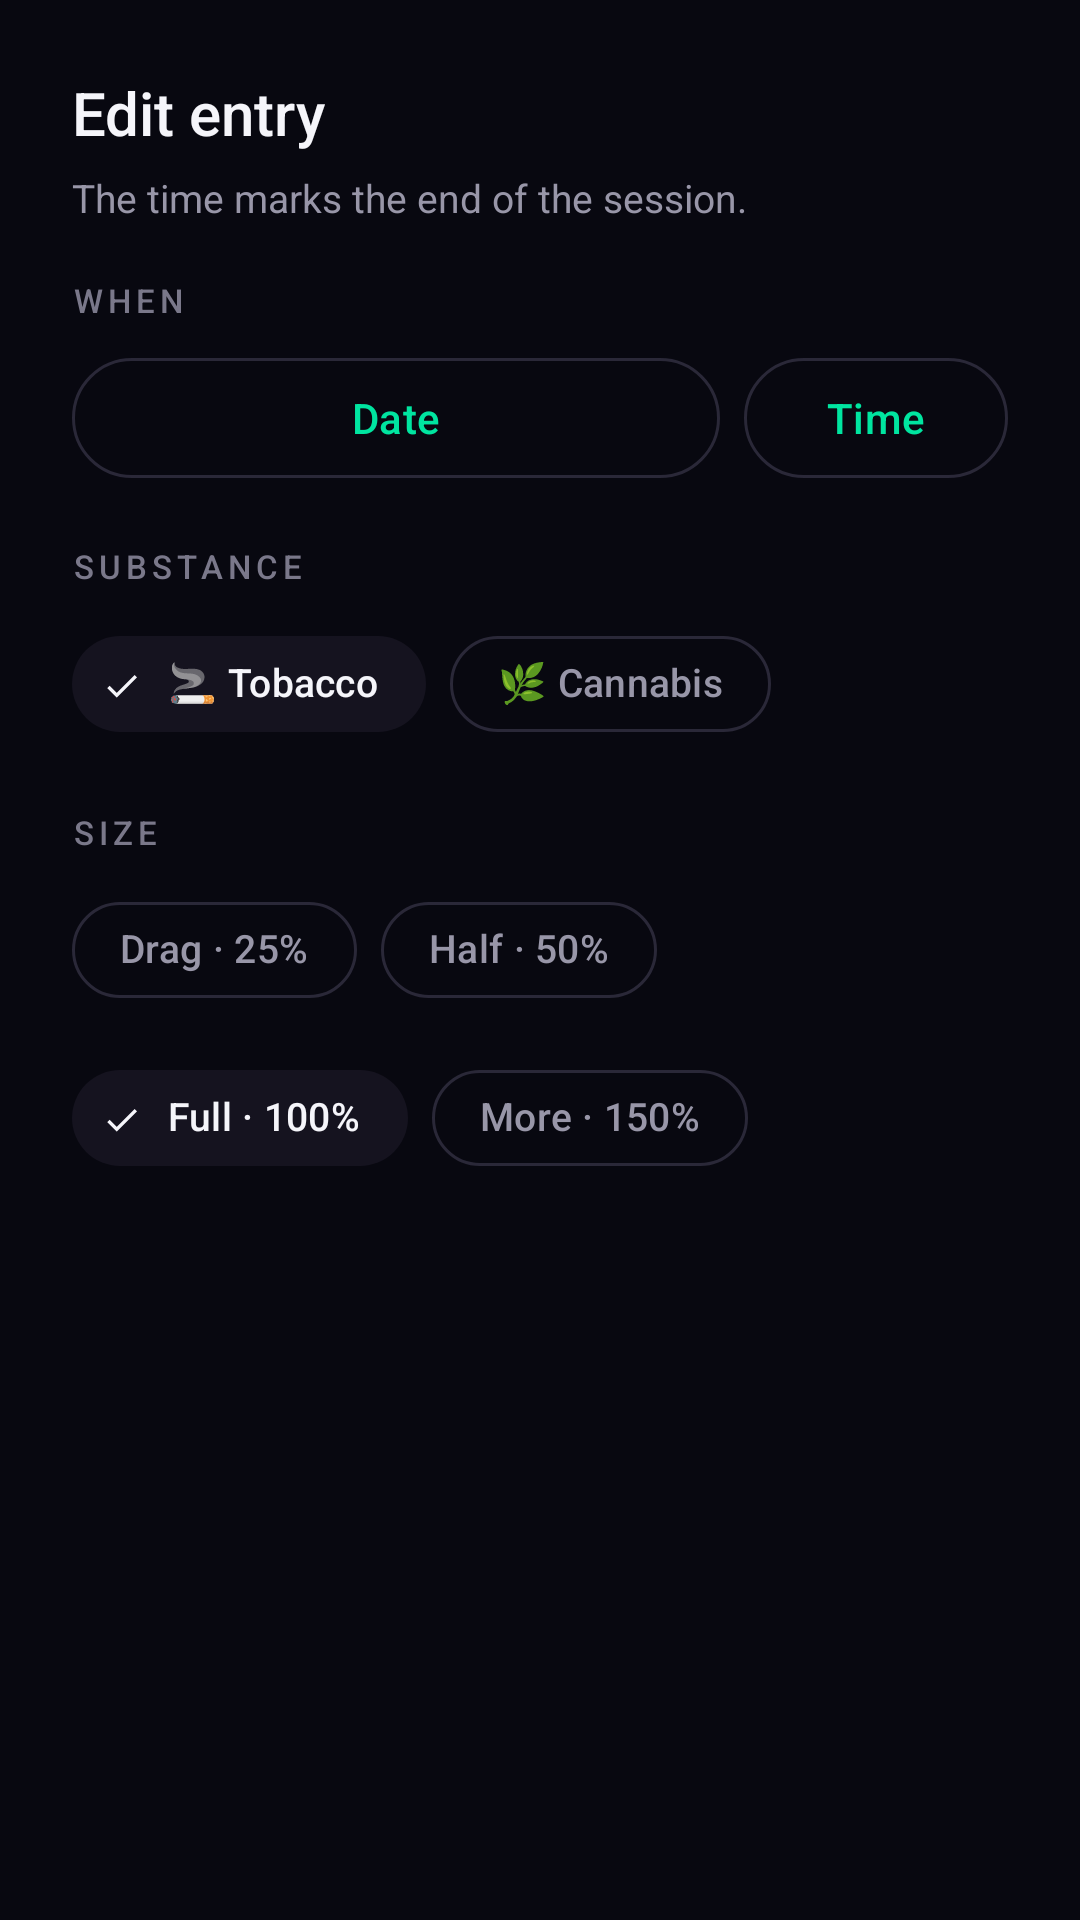

The Android layout XML behind this screen, and the referenced resources:
<!-- AndroidManifest.xml: application theme Base.Theme.SmokeLess -->
<!-- res/layout/dialog_edit_session.xml -->
<?xml version="1.0" encoding="utf-8"?>
<ScrollView xmlns:android="http://schemas.android.com/apk/res/android"
    xmlns:app="http://schemas.android.com/apk/res-auto"
    android:layout_width="match_parent"
    android:layout_height="wrap_content">

    <LinearLayout
        android:layout_width="match_parent"
        android:layout_height="wrap_content"
        android:orientation="vertical"
        android:padding="24dp">

        <TextView
            android:id="@+id/textDialogTitle"
            android:layout_width="wrap_content"
            android:layout_height="wrap_content"
            android:text="Edit entry"
            android:textColor="@color/text_primary"
            android:textSize="20sp"
            android:fontFamily="sans-serif-medium" />

        <TextView
            android:layout_width="match_parent"
            android:layout_height="wrap_content"
            android:layout_marginTop="6dp"
            android:text="The time marks the end of the session."
            android:textColor="@color/text_secondary"
            android:textSize="13sp"
            android:lineSpacingMultiplier="1.35" />

        <TextView
            android:layout_width="wrap_content"
            android:layout_height="wrap_content"
            android:layout_marginTop="18dp"
            android:text="WHEN"
            android:textColor="@color/text_tertiary"
            android:textSize="11sp"
            android:textAllCaps="true"
            android:letterSpacing="0.15"
            android:fontFamily="sans-serif-medium" />

        <LinearLayout
            android:layout_width="match_parent"
            android:layout_height="wrap_content"
            android:layout_marginTop="8dp"
            android:orientation="horizontal">

            <com.google.android.material.button.MaterialButton
                android:id="@+id/btnPickDate"
                style="@style/Widget.Material3.Button.OutlinedButton"
                android:layout_width="0dp"
                android:layout_height="wrap_content"
                android:layout_weight="1"
                android:text="Date" />

            <com.google.android.material.button.MaterialButton
                android:id="@+id/btnPickTime"
                style="@style/Widget.Material3.Button.OutlinedButton"
                android:layout_width="wrap_content"
                android:layout_height="wrap_content"
                android:layout_marginStart="8dp"
                android:text="Time" />

        </LinearLayout>

        <TextView
            android:layout_width="wrap_content"
            android:layout_height="wrap_content"
            android:layout_marginTop="18dp"
            android:text="SUBSTANCE"
            android:textColor="@color/text_tertiary"
            android:textSize="11sp"
            android:textAllCaps="true"
            android:letterSpacing="0.15"
            android:fontFamily="sans-serif-medium" />

        <com.google.android.material.chip.ChipGroup
            android:id="@+id/chipGroupSubstance"
            android:layout_width="match_parent"
            android:layout_height="wrap_content"
            android:layout_marginTop="8dp"
            app:singleSelection="true"
            app:selectionRequired="true">

            <com.google.android.material.chip.Chip
                android:id="@+id/chipSubstanceTobacco"
                android:layout_width="wrap_content"
                android:layout_height="wrap_content"
                android:text="🚬 Tobacco"
                android:checkable="true"
                android:checked="true"
                style="@style/Widget.Material3.Chip.Filter" />

            <com.google.android.material.chip.Chip
                android:id="@+id/chipSubstanceCannabis"
                android:layout_width="wrap_content"
                android:layout_height="wrap_content"
                android:text="🌿 Cannabis"
                android:checkable="true"
                style="@style/Widget.Material3.Chip.Filter" />

        </com.google.android.material.chip.ChipGroup>

        <TextView
            android:layout_width="wrap_content"
            android:layout_height="wrap_content"
            android:layout_marginTop="18dp"
            android:text="SIZE"
            android:textColor="@color/text_tertiary"
            android:textSize="11sp"
            android:textAllCaps="true"
            android:letterSpacing="0.15"
            android:fontFamily="sans-serif-medium" />

        <com.google.android.material.chip.ChipGroup
            android:id="@+id/chipGroupSize"
            android:layout_width="match_parent"
            android:layout_height="wrap_content"
            android:layout_marginTop="8dp"
            app:singleSelection="true"
            app:selectionRequired="true">

            <com.google.android.material.chip.Chip
                android:id="@+id/chipSizeDrag"
                android:layout_width="wrap_content"
                android:layout_height="wrap_content"
                android:text="Drag · 25%"
                android:checkable="true"
                style="@style/Widget.Material3.Chip.Filter" />

            <com.google.android.material.chip.Chip
                android:id="@+id/chipSizeHalf"
                android:layout_width="wrap_content"
                android:layout_height="wrap_content"
                android:text="Half · 50%"
                android:checkable="true"
                style="@style/Widget.Material3.Chip.Filter" />

            <com.google.android.material.chip.Chip
                android:id="@+id/chipSizeFull"
                android:layout_width="wrap_content"
                android:layout_height="wrap_content"
                android:text="Full · 100%"
                android:checkable="true"
                android:checked="true"
                style="@style/Widget.Material3.Chip.Filter" />

            <com.google.android.material.chip.Chip
                android:id="@+id/chipSizeMore"
                android:layout_width="wrap_content"
                android:layout_height="wrap_content"
                android:text="More · 150%"
                android:checkable="true"
                style="@style/Widget.Material3.Chip.Filter" />

        </com.google.android.material.chip.ChipGroup>

    </LinearLayout>

</ScrollView>
<!-- resources referenced by this layout -->
<resources>
  <color name="text_primary">#F5F5FA</color>
  <color name="text_secondary">#9896A8</color>
  <color name="text_tertiary">#7A788A</color>
  <style name="Base.Theme.SmokeLess" parent="Theme.Material3.DayNight.NoActionBar">
          
          <item name="colorPrimary">@color/accent_primary</item>
          <item name="colorPrimaryContainer">@color/surface_elevated</item>
          <item name="colorOnPrimary">@color/black</item>
          <item name="colorOnPrimaryContainer">@color/text_primary</item>
          
          
          <item name="colorSecondary">@color/accent_amber</item>
          <item name="colorSecondaryContainer">@color/surface_card</item>
          <item name="colorOnSecondary">@color/black</item>
          <item name="colorOnSecondaryContainer">@color/text_primary</item>
          
          
          <item name="colorTertiary">@color/accent_teal</item>
          <item name="colorTertiaryContainer">@color/surface_card_highlight</item>
          <item name="colorOnTertiary">@color/black</item>
          <item name="colorOnTertiaryContainer">@color/text_primary</item>
          
          
          <item name="android:windowBackground">@color/background_dark</item>
          <item name="colorSurface">@color/background_dark</item>
          <item name="colorSurfaceVariant">@color/surface_card</item>
          <item name="colorSurfaceContainer">@color/surface_card</item>
          <item name="colorSurfaceContainerHigh">@color/surface_elevated</item>
          <item name="colorOnSurface">@color/text_primary</item>
          <item name="colorOnSurfaceVariant">@color/text_secondary</item>
          
          
          <item name="colorOutline">@color/divider</item>
          <item name="colorOutlineVariant">@color/card_border_dim</item>
          
          
          <item name="android:statusBarColor">@color/background_dark</item>
          <item name="android:navigationBarColor">@color/background_dark</item>
          <item name="android:windowLightStatusBar" tools:targetApi="m">false</item>
          
          
          <item name="chipStyle">@style/Widget.App.Chip</item>
      </style>
  <color name="accent_primary">#00E5A0</color>
  <color name="surface_elevated">#1C1A28</color>
  <color name="black">#FF000000</color>
  <color name="accent_amber">#FFB830</color>
  <color name="surface_card">#15131F</color>
  <color name="accent_teal">#00D4C8</color>
  <color name="surface_card_highlight">#221F30</color>
  <color name="background_dark">#080810</color>
  <color name="divider">#2A2838</color>
  <color name="card_border_dim">#10FFFFFF</color>
  <style name="Widget.App.Chip" parent="Widget.Material3.Chip.Filter">
          <item name="chipBackgroundColor">@color/surface_card</item>
          <item name="chipStrokeWidth">0dp</item>
          <item name="android:textColor">@color/text_secondary</item>
          <item name="checkedIconVisible">false</item>
          <item name="chipMinHeight">48dp</item>
          <item name="chipCornerRadius">18dp</item>
          <item name="android:textSize">13sp</item>
      </style>
</resources>
